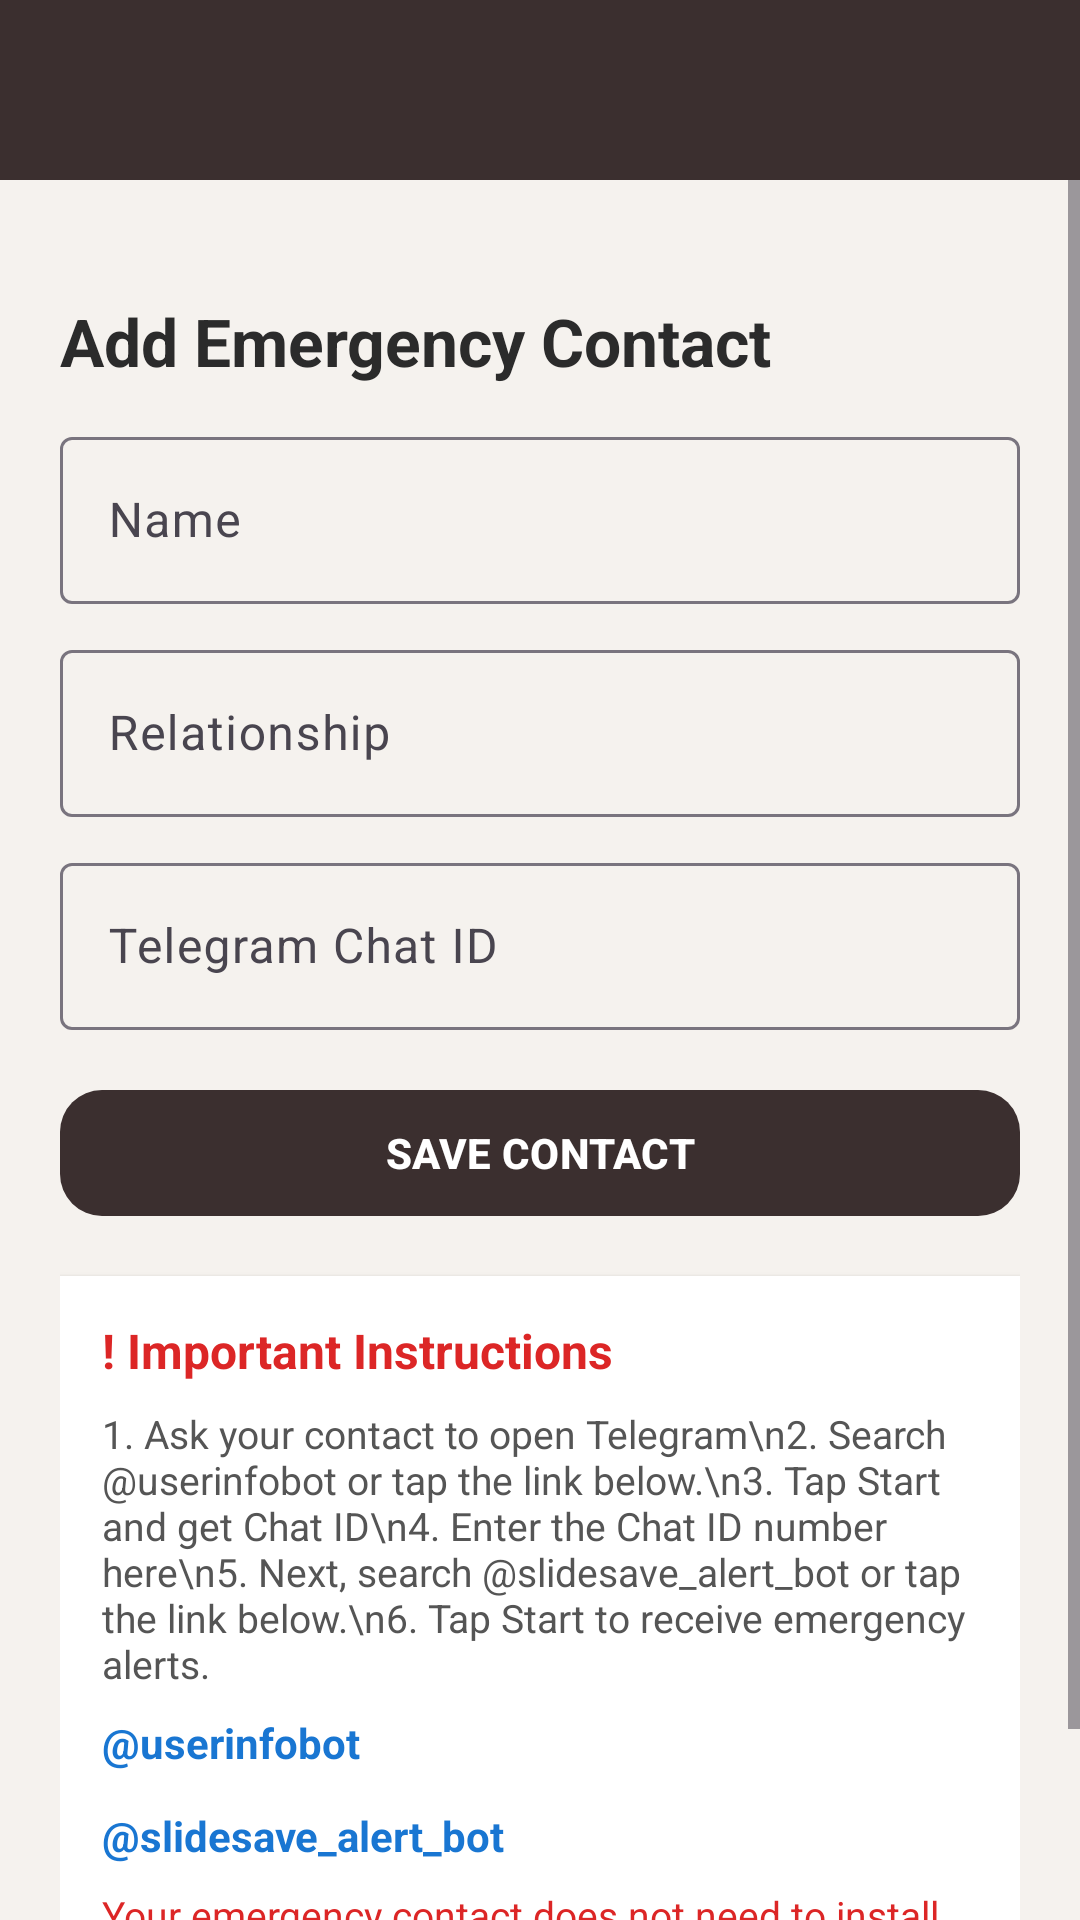

Layout XML and referenced resources for this Android screen:
<!-- AndroidManifest.xml: application theme Theme.SlideSAVE -->
<!-- res/layout/activity_contact.xml -->
<?xml version="1.0" encoding="utf-8"?>
<androidx.constraintlayout.widget.ConstraintLayout
    xmlns:android="http://schemas.android.com/apk/res/android"
    xmlns:app="http://schemas.android.com/apk/res-auto"
    android:layout_width="match_parent"
    android:layout_height="match_parent"
    android:background="#F5F2EE">

    
    <com.google.android.material.appbar.MaterialToolbar
        android:id="@+id/topBar"
        android:layout_width="0dp"
        android:layout_height="60dp"
        android:background="@color/toolbar_brown"
        android:elevation="4dp"
        android:title="Emergency Contact"
        android:titleTextColor="@android:color/white"
        app:layout_constraintTop_toTopOf="parent"
        app:layout_constraintStart_toStartOf="parent"
        app:layout_constraintEnd_toEndOf="parent"/>

    
    <ScrollView
        android:layout_width="0dp"
        android:layout_height="0dp"
        app:layout_constraintTop_toBottomOf="@id/topBar"
        app:layout_constraintBottom_toBottomOf="parent"
        app:layout_constraintStart_toStartOf="parent"
        app:layout_constraintEnd_toEndOf="parent">

        <LinearLayout
            android:layout_width="match_parent"
            android:layout_height="wrap_content"
            android:orientation="vertical"
            android:padding="20dp">

            
            <TextView
                android:layout_width="wrap_content"
                android:layout_height="wrap_content">
            </TextView>
            <LinearLayout
                android:layout_width="match_parent"
                android:layout_height="wrap_content"
                android:orientation="horizontal"
                android:gravity="center_vertical"
                android:layout_marginBottom="12dp">

                <TextView
                    android:id="@+id/titleText"
                    android:layout_width="0dp"
                    android:layout_height="wrap_content"
                    android:layout_weight="1"
                    android:text="Add Emergency Contact"
                    android:textSize="22sp"
                    android:textStyle="bold"
                    android:textColor="#2B2B2B"/>

                <ImageView
                    android:id="@+id/btnDelete"
                    android:layout_width="50dp"
                    android:layout_height="50dp"
                    android:src="@drawable/ic_delete"
                    android:visibility="gone"
                    android:padding="10dp"
                    android:clickable="true"
                    android:focusable="true"
                    android:background="?attr/selectableItemBackgroundBorderless"/>
            </LinearLayout>

            
            <com.google.android.material.textfield.TextInputLayout
                android:layout_width="match_parent"
                android:layout_height="wrap_content"
                android:hint="Name">

                <com.google.android.material.textfield.TextInputEditText
                    android:id="@+id/nameInput"
                    android:layout_width="match_parent"
                    android:layout_height="wrap_content"/>
            </com.google.android.material.textfield.TextInputLayout>

            
            <com.google.android.material.textfield.TextInputLayout
                android:layout_width="match_parent"
                android:layout_height="wrap_content"
                android:hint="Relationship"
                android:layout_marginTop="10dp">

                <com.google.android.material.textfield.TextInputEditText
                    android:id="@+id/relationshipInput"
                    android:layout_width="match_parent"
                    android:layout_height="wrap_content"/>
            </com.google.android.material.textfield.TextInputLayout>

            
            <com.google.android.material.textfield.TextInputLayout
                android:layout_width="match_parent"
                android:layout_height="wrap_content"
                android:hint="Telegram Chat ID"
                android:layout_marginTop="10dp">

                <com.google.android.material.textfield.TextInputEditText
                    android:id="@+id/telegramInput"
                    android:layout_width="match_parent"
                    android:layout_height="wrap_content"/>
            </com.google.android.material.textfield.TextInputLayout>

            
            <com.google.android.material.button.MaterialButton
                android:id="@+id/saveButton"
                android:layout_width="match_parent"
                android:layout_height="50dp"
                android:text="SAVE CONTACT"
                android:textStyle="bold"
                android:textColor="@android:color/white"
                android:layout_marginTop="16dp"
                app:cornerRadius="14dp"
                app:backgroundTint="#3B2F2F"/>

            
            <LinearLayout
                android:layout_width="match_parent"
                android:layout_height="wrap_content"
                android:orientation="vertical"
                android:background="#FFFFFF"
                android:padding="14dp"
                android:layout_marginTop="16dp"
                android:elevation="2dp">

                <TextView
                    android:layout_width="wrap_content"
                    android:layout_height="wrap_content"
                    android:text="! Important Instructions"
                    android:textStyle="bold"
                    android:textSize="16sp"
                    android:textColor="@color/btn_emergency"/>

                <TextView
                    android:layout_width="wrap_content"
                    android:layout_height="wrap_content"
                    android:text="1. Ask your contact to open Telegram\n2. Search @userinfobot or tap the link below.\n3. Tap Start and get Chat ID\n4. Enter the Chat ID number here\n5. Next, search @slidesave_alert_bot or tap the link below.\n6. Tap Start to receive emergency alerts."
                    android:textSize="13sp"
                    android:textColor="#555555"
                    android:layout_marginTop="8dp"/>

                <TextView
                    android:id="@+id/tvUserInfoBot"
                    android:layout_width="wrap_content"
                    android:layout_height="wrap_content"
                    android:text="@userinfobot"
                    android:textStyle="bold"
                    android:textColor="#1976D2"
                    android:paddingTop="8dp"
                    android:clickable="true"
                    android:focusable="true"/>

                <TextView
                    android:id="@+id/tvAlertBot"
                    android:layout_width="wrap_content"
                    android:layout_height="wrap_content"
                    android:text="@slidesave_alert_bot"
                    android:textStyle="bold"
                    android:textColor="#1976D2"
                    android:paddingTop="12dp"
                    android:clickable="true"
                    android:focusable="true"/>

                <TextView
                    android:layout_width="wrap_content"
                    android:layout_height="wrap_content"
                    android:text="Your emergency contact does not need to install SlideSAVE, they only need a Telegram account to receive emergency alerts."
                    android:textSize="13sp"
                    android:textColor="@color/btn_emergency"
                    android:layout_marginTop="8dp"/>
            </LinearLayout>
        </LinearLayout>
    </ScrollView>
</androidx.constraintlayout.widget.ConstraintLayout>
<!-- resources referenced by this layout -->
<resources>
  <color name="btn_emergency">#DC2626</color>
  <color name="toolbar_brown">#3B2F2F</color>
  <!-- drawable ic_delete: png bitmap (drawable, 13652 bytes) -->
  <style name="Theme.SlideSAVE" parent="Base.Theme.SlideSAVE" />
  <style name="Base.Theme.SlideSAVE" parent="Theme.Material3.DayNight.NoActionBar">
          <item name="colorPrimary">#3B2F2F</item>
          <item name="colorSecondary">#2DA8B3</item>
          <item name="colorTertiary">#2DA8B3</item>
      </style>
</resources>
